Run: headless pygame with SDL's dummy video driver; simulated clock (each Clock.tick advances the game by its frame time, no real sleeping); random seed 0; keys injected as events and as key.get_pressed() state; no mouse input.
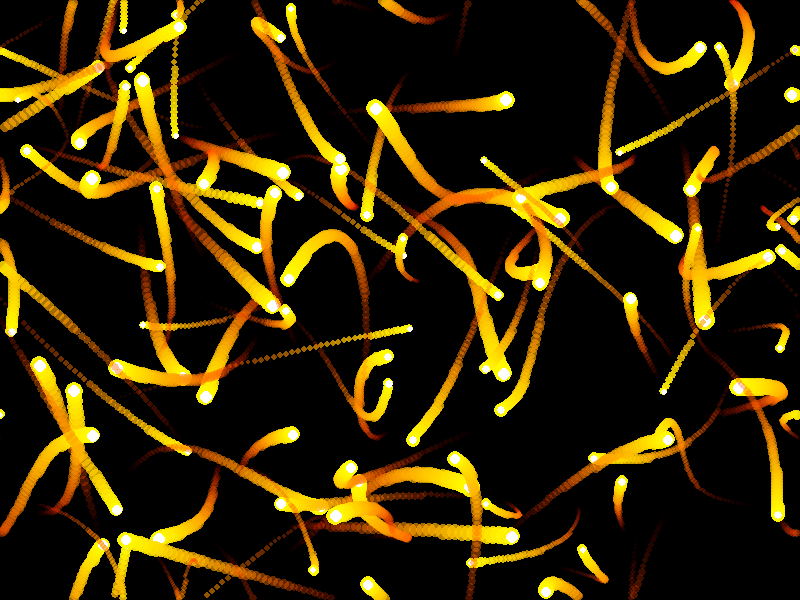
Frame 1 of 4 · flips 1–60 · no input
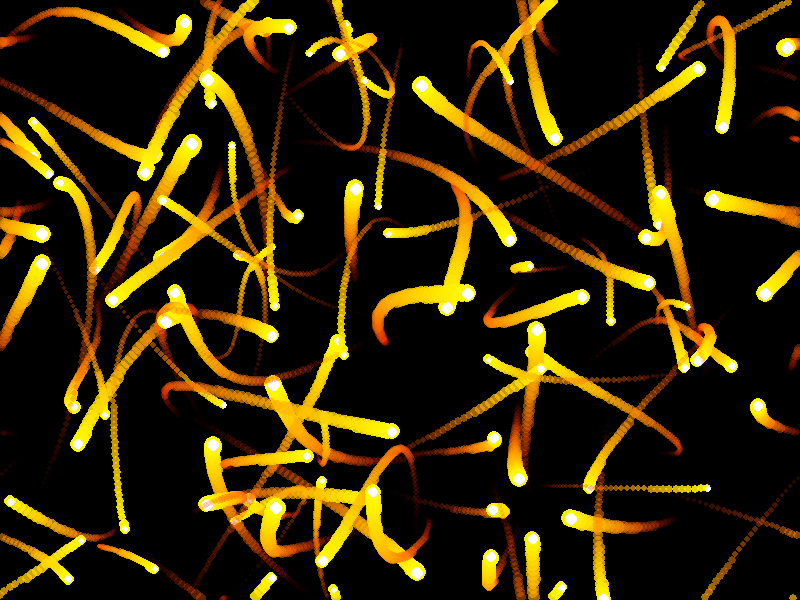
Frame 2 of 4 · flips 61–180 · tapped SPACE, RETURN · held RIGHT (→), D
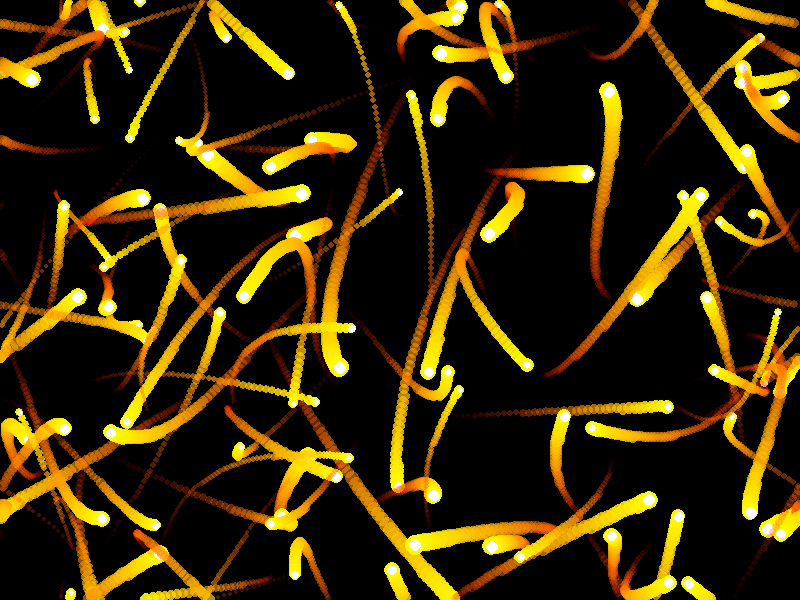
Frame 3 of 4 · flips 181–300 · held DOWN (↓), S
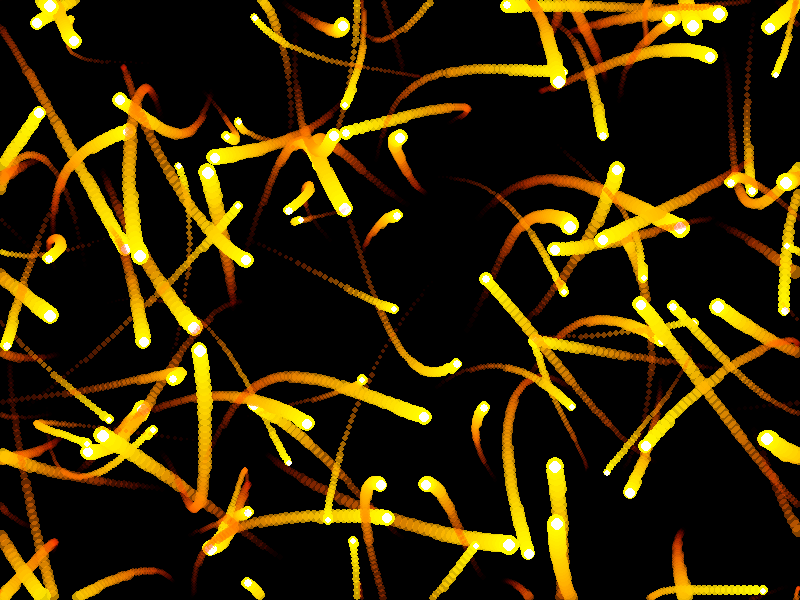
Frame 4 of 4 · flips 301–420 · held LEFT (←), A, UP (↑), W

The pygame program that drew these frames:

import pygame
import sys
import math
import random

# Initialize Pygame
pygame.init()

# Set up display
WINDOW_WIDTH = 800
WINDOW_HEIGHT = 600
screen = pygame.display.set_mode((WINDOW_WIDTH, WINDOW_HEIGHT))
pygame.display.set_caption("3D Demo")

# Particle class to manage the moving pixel and its trail
class Particle:
    def __init__(self):
        # Randomize starting position
        self.x = random.randint(0, WINDOW_WIDTH)
        self.y = random.randint(0, WINDOW_HEIGHT)
        self.time = random.uniform(0, 100)  # Random starting time
        self.trail = []
        self.max_trail_length = random.randint(30, 70)  # Random trail length
        self.size = random.uniform(3, 7)  # Random size
        # Different frequency components for each particle
        self.freq1 = random.uniform(0.5, 1.5)
        self.freq2 = random.uniform(1.5, 2.5)
        self.freq3 = random.uniform(2.5, 3.5)
        # Random speed multiplier
        self.speed = random.uniform(0.01, 0.03)

    def update(self):
        self.time += self.speed
        
        # Create chaotic motion using multiple sine/cosine waves
        # with different frequencies and phases
        self.x += (math.sin(self.time * self.freq1) * 3 + 
                  math.cos(self.time * self.freq2) * 2 +
                  math.sin(self.time * self.freq3) * 1.5)
        
        self.y += (math.cos(self.time * self.freq1) * 2 +
                  math.sin(self.time * self.freq2) * 3 +
                  math.cos(self.time * self.freq3) * 1.5)
        
        # Wrap around screen edges instead of resetting
        self.x = self.x % WINDOW_WIDTH
        self.y = self.y % WINDOW_HEIGHT
        
        # Add current position to trail
        self.trail.append((self.x, self.y))
        if len(self.trail) > self.max_trail_length:
            self.trail.pop(0)

    def draw(self, surface):
        # Draw trail with fading effect
        for i, pos in enumerate(self.trail):
            alpha = int((i / len(self.trail)) * 255)
            # More yellow at the end of trail, more red at the particle
            yellow = int((i / len(self.trail)) * 255)
            color = (255, yellow, 0, alpha)
            
            size = self.size * (0.5 + i / len(self.trail))
            surf = pygame.Surface((size * 2, size * 2), pygame.SRCALPHA)
            pygame.draw.circle(surf, color, (size, size), size)
            surface.blit(surf, (pos[0] - size, pos[1] - size))
        
        # Draw current particle position
        pygame.draw.circle(surface, (255, 255, 255), (int(self.x), int(self.y)), self.size)

# Main game loop
def main():
    clock = pygame.time.Clock()
    particles = [Particle() for _ in range(100)]  # Create 100 particles
    
    while True:
        # Event handling
        for event in pygame.event.get():
            if event.type == pygame.QUIT:
                pygame.quit()
                sys.exit()
            
        # Clear screen with slight fade effect for motion blur
        screen.fill((0, 0, 0, 5))  # Black background
        
        # Update and draw all particles
        for particle in particles:
            particle.update()
            particle.draw(screen)
        
        # Update display
        pygame.display.flip()
        
        # Cap the frame rate
        clock.tick(60)

if __name__ == "__main__":
    main()
